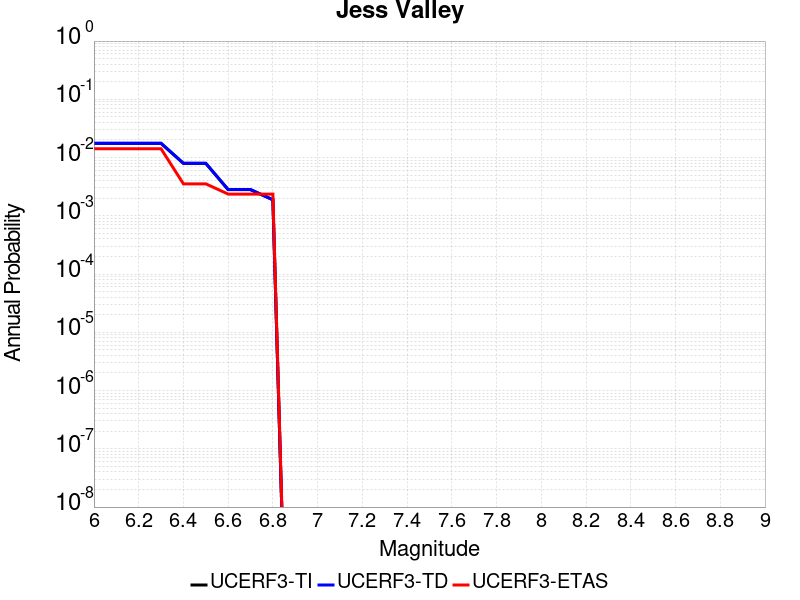

The file beside this chart, header and first rows:
Magnitude, UCERF3-TI Prob, UCERF3-TD Prob, UCERF3-ETAS Prob
6.0, 0.01751, 0.01762, 0.01417
6.1, 0.01751, 0.01762, 0.01417
6.2, 0.01751, 0.01762, 0.01417
6.3, 0.01751, 0.01762, 0.01417
6.4, 0.007947, 0.007989, 0.003542
6.5, 0.007947, 0.007989, 0.003542
6.6, 0.002812, 0.002826, 0.002361
6.7, 0.002812, 0.002826, 0.002361
6.8, 0.00188, 0.001889, 0.002361
